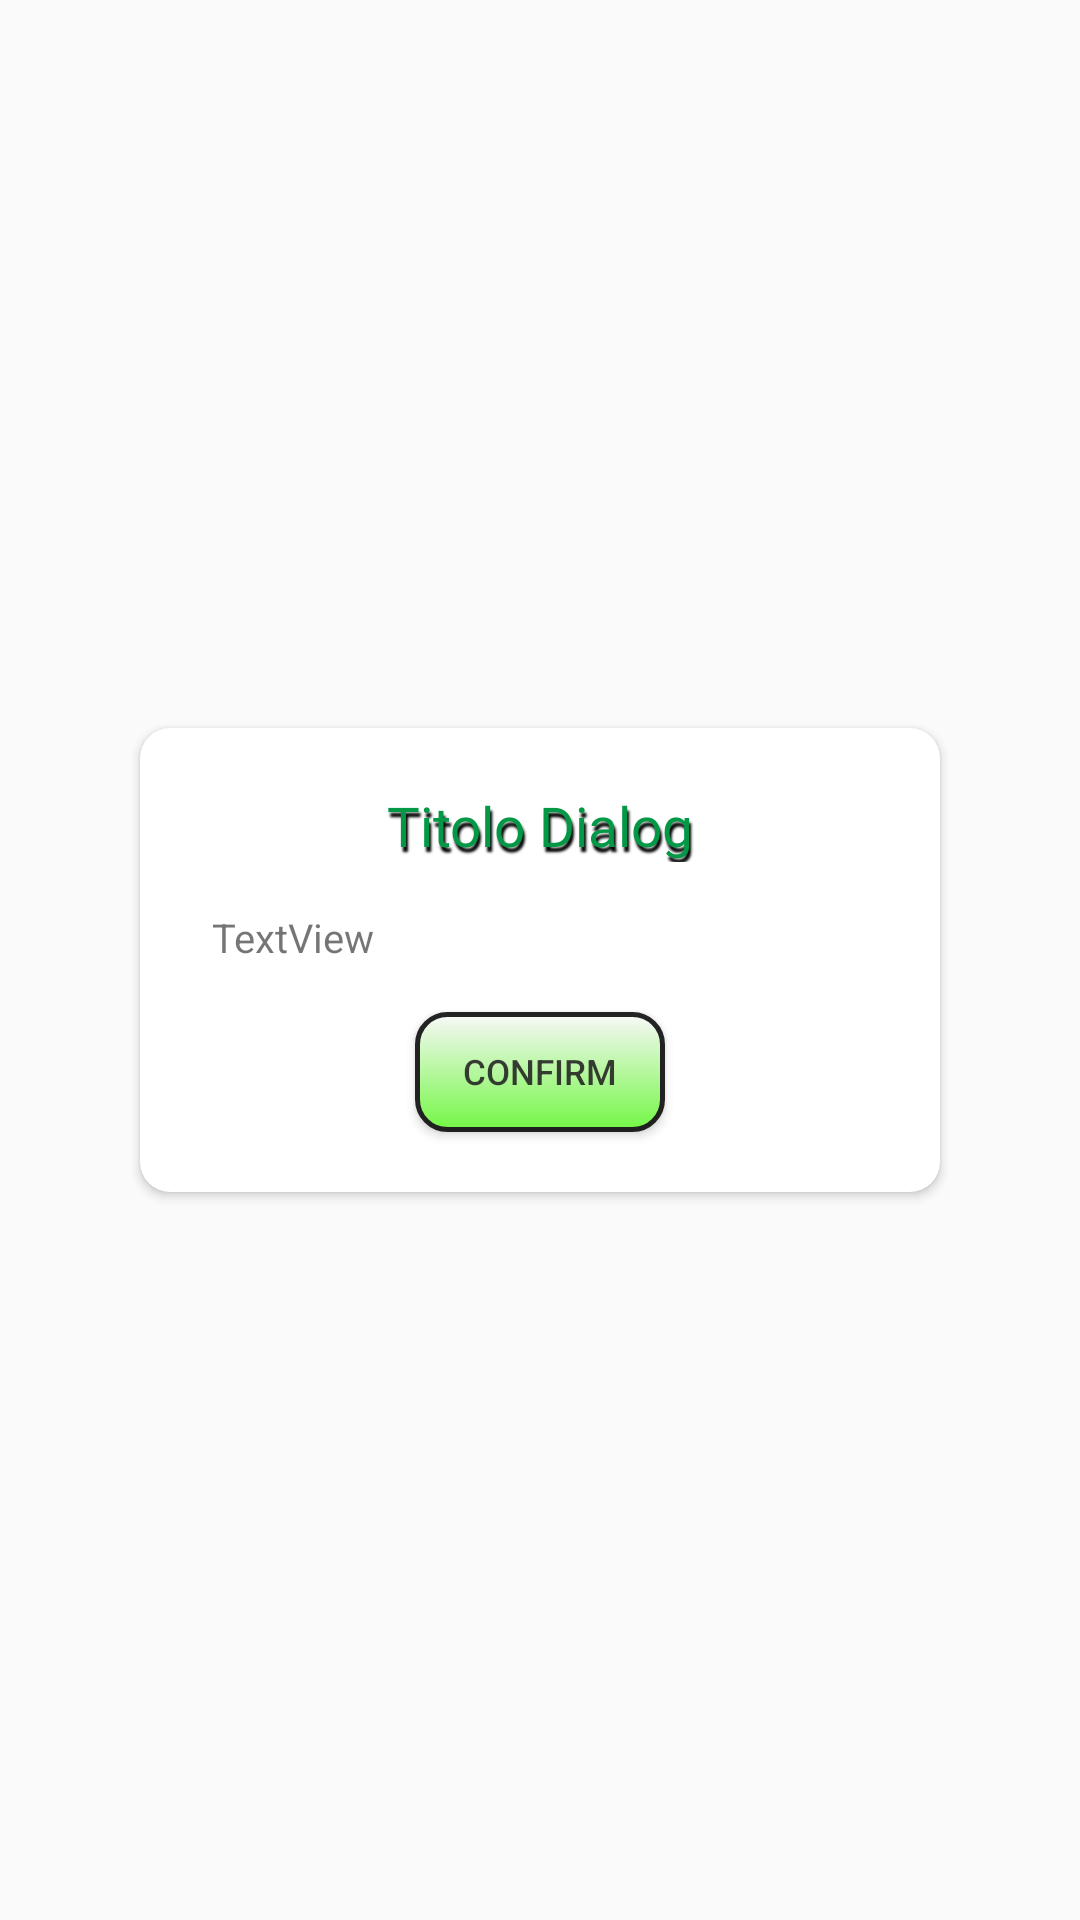

Here is an Android app screen rendered from its layout file. Give the layout XML and the strings, colors and styles it references.
<!-- AndroidManifest.xml: application theme Theme.BriscolaV10 -->
<!-- res/layout/text_dialog.xml -->
<?xml version="1.0" encoding="utf-8"?>
<androidx.constraintlayout.widget.ConstraintLayout xmlns:android="http://schemas.android.com/apk/res/android"
    xmlns:app="http://schemas.android.com/apk/res-auto"
    xmlns:tools="http://schemas.android.com/tools"
    android:id="@+id/txt_dialog_parent"
    android:layout_width="match_parent"
    android:layout_height="match_parent" >

    <androidx.cardview.widget.CardView
        android:layout_width="800px"
        android:layout_height="wrap_content"
        app:cardCornerRadius="10dp"
        app:layout_constraintBottom_toBottomOf="parent"
        app:layout_constraintEnd_toEndOf="parent"
        app:layout_constraintStart_toStartOf="parent"
        app:layout_constraintTop_toTopOf="parent">

        <androidx.constraintlayout.widget.ConstraintLayout
            android:layout_width="match_parent"
            android:layout_height="match_parent">

            <ScrollView
                android:id="@+id/txt_dialog_scrollView"
                android:layout_width="fill_parent"
                android:layout_height="wrap_content"
                android:layout_marginStart="24dp"
                android:layout_marginLeft="24dp"
                android:layout_marginTop="16dp"
                android:layout_marginEnd="24dp"
                android:layout_marginRight="24dp"
                android:layout_marginBottom="16dp"
                android:fillViewport="true"
                android:scrollbars="vertical"
                app:layout_constraintBottom_toTopOf="@+id/txt_dialog_okDialog"
                app:layout_constraintEnd_toEndOf="parent"
                app:layout_constraintHeight_max="200dp"
                app:layout_constraintHorizontal_bias="0.0"
                app:layout_constraintStart_toStartOf="parent"
                app:layout_constraintTop_toBottomOf="@+id/txt_dialog_titleDialog"
                app:layout_constraintVertical_bias="0.0">

                <TextView
                    android:id="@+id/txt_dialog_textDialog"
                    android:layout_width="match_parent"
                    android:layout_height="wrap_content"
                    android:text="TextView"
                    android:textSize="40px" />
            </ScrollView>

            <ImageView
                android:id="@+id/txt_dialog_closeDialog"
                android:layout_width="wrap_content"
                android:layout_height="wrap_content"
                android:layout_marginTop="5dp"
                android:layout_marginEnd="5dp"
                android:layout_marginRight="5dp"
                app:layout_constraintEnd_toEndOf="parent"
                app:layout_constraintTop_toTopOf="parent"
                app:srcCompat="@drawable/ic_close" />

            <TextView
                android:id="@+id/txt_dialog_titleDialog"
                android:layout_width="wrap_content"
                android:layout_height="wrap_content"
                android:layout_marginTop="20dp"
                android:fontFamily="@font/carter_one"
                android:shadowColor="#000"
                android:shadowDx="2"
                android:shadowDy="5"
                android:shadowRadius="1.5"
                android:text="Titolo Dialog"
                android:textColor="@color/green"
                android:textSize="55px"
                app:layout_constraintEnd_toEndOf="parent"
                app:layout_constraintStart_toStartOf="parent"
                app:layout_constraintTop_toTopOf="parent" />

            <Button
                android:id="@+id/txt_dialog_okDialog"
                android:layout_width="250px"
                android:layout_height="120px"
                android:layout_marginBottom="20dp"
                android:alpha="0.85"
                android:background="@drawable/green_button"
                android:text="@string/confirm"
                android:textSize="35px"
                app:layout_constraintBottom_toBottomOf="parent"
                app:layout_constraintEnd_toEndOf="parent"
                app:layout_constraintStart_toStartOf="parent" />
        </androidx.constraintlayout.widget.ConstraintLayout>
    </androidx.cardview.widget.CardView>
</androidx.constraintlayout.widget.ConstraintLayout>
<!-- resources referenced by this layout -->
<resources>
  <color name="green">#039846</color>
  <!-- drawable green_button (drawable) -->
  <?xml version="1.0" encoding="utf-8"?>
  <shape xmlns:android="http://schemas.android.com/apk/res/android"
      android:shape="rectangle">
      <gradient android:startColor="#FFFFFF"
          android:endColor="#63FE2C"
          android:angle="270" />
      <corners android:radius="10dp" />
      <stroke android:width="5px" android:color="#000000" />
  </shape>
  <string name="confirm">Confirm</string>
  <style name="Theme.BriscolaV10" parent="Theme.AppCompat.Light">
          <item name="android:forceDarkAllowed" tools:targetApi="q"> false </item>
  
          
          <item name="colorPrimary">@color/blue</item>
          <item name="colorPrimaryDark">@color/purple_700</item>
          <item name="colorAccent">@color/teal_200</item>
  
          
      </style>
  <color name="blue">#3666FF</color>
  <color name="purple_700">#FF3700B3</color>
  <color name="teal_200">#FF03DAC5</color>
</resources>
